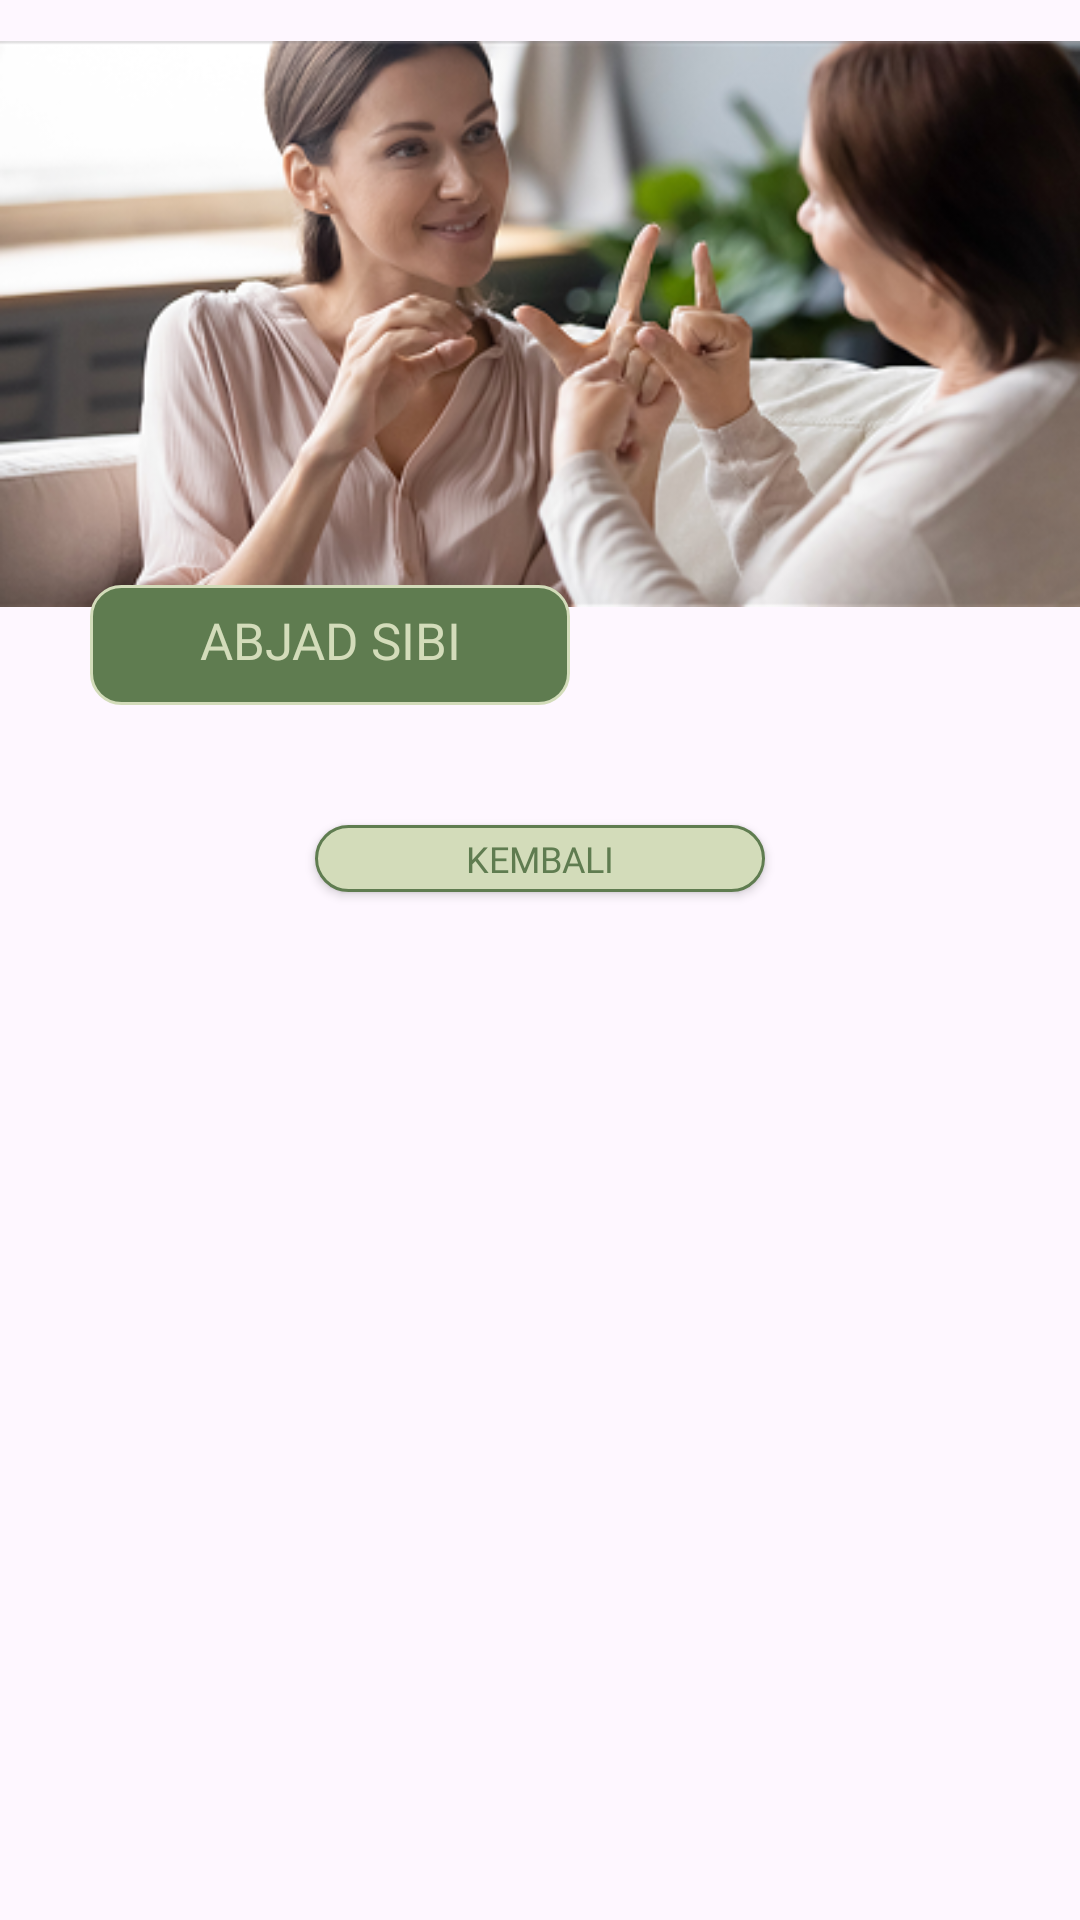

Reconstruct the res/layout file that produces this screen, plus the resources it refers to.
<!-- AndroidManifest.xml: application theme Theme.GestureLearn -->
<!-- res/layout/learn_abjad_sibi.xml -->
<?xml version="1.0" encoding="utf-8"?>
<androidx.constraintlayout.widget.ConstraintLayout xmlns:android="http://schemas.android.com/apk/res/android"
    android:layout_width="match_parent"
    android:layout_height="match_parent"
    xmlns:app="http://schemas.android.com/apk/res-auto"
    xmlns:tools="http://schemas.android.com/tools">

    <ImageView
        android:id="@+id/iv_example"
        android:layout_width="match_parent"
        android:layout_height="216dp"
        android:src="@drawable/img_sibi_example"
        app:layout_constraintTop_toTopOf="parent"/>

    <TextView
        android:id="@+id/tv_title"
        android:layout_width="160dp"
        android:layout_height="40dp"
        android:fontFamily="@font/poppins_bold"
        android:textColor="@color/lightGreen"
        android:textSize="17sp"
        android:text="ABJAD SIBI"
        android:textAlignment="center"
        android:paddingTop="7dp"
        android:background="@drawable/shape_green_rectangle_border_lightgreen"
        android:layout_marginTop="195dp"
        android:layout_marginStart="30dp"
        app:layout_constraintTop_toTopOf="parent"
        app:layout_constraintStart_toStartOf="parent"/>

    <androidx.core.widget.NestedScrollView
        android:layout_width="match_parent"
        android:layout_height="0dp"
        android:fillViewport="true"
        android:layout_marginTop="5dp"
        app:layout_constraintTop_toBottomOf="@id/tv_title"
        app:layout_constraintBottom_toBottomOf="parent">

        <LinearLayout
            android:layout_width="match_parent"
            android:layout_height="wrap_content"
            android:orientation="vertical"
            android:gravity="center_horizontal">

            <androidx.recyclerview.widget.RecyclerView
                android:id="@+id/rv_sibi"
                android:layout_width="match_parent"
                android:layout_height="wrap_content"
                tools:listitem="@layout/item_abjad_sibi"
                app:layoutManager="androidx.recyclerview.widget.GridLayoutManager"
                app:spanCount="3"
                android:paddingStart="35dp"
                android:paddingTop="15dp"
                android:orientation="vertical"
                android:overScrollMode="never"
                android:layout_gravity="center_horizontal"/>

            <Button
                android:id="@+id/btn_back"
                android:layout_width="150dp"
                android:layout_height="wrap_content"
                android:fontFamily="@font/poppins_bold"
                android:textColor="@color/green"
                android:textSize="12sp"
                android:text="Kembali"
                android:minHeight="10dp"
                android:paddingVertical="3dp"
                android:background="@drawable/shape_green_button"
                app:backgroundTint="@null"
                android:layout_marginTop="20dp"/>
        </LinearLayout>
    </androidx.core.widget.NestedScrollView>
</androidx.constraintlayout.widget.ConstraintLayout>
<!-- res/layout/item_abjad_sibi.xml (included above) -->
<?xml version="1.0" encoding="utf-8"?>
<LinearLayout xmlns:android="http://schemas.android.com/apk/res/android"
    android:layout_width="80dp"
    android:layout_height="80dp"
    android:background="@drawable/shape_border_green"
    android:gravity="center"
    android:paddingHorizontal="10dp"
    android:layout_marginTop="10dp">

    <TextView
        android:id="@+id/tv_abjad"
        android:layout_width="wrap_content"
        android:layout_height="wrap_content"
        android:fontFamily="@font/poppins_bold"
        android:textColor="@color/green"
        android:textSize="40sp"
        android:layout_marginTop="4dp"
        android:text="A"
        android:textAlignment="center"/>
</LinearLayout>
<!-- resources referenced by this layout -->
<resources>
  <color name="green">#5F7C50</color>
  <color name="lightGreen">#D3DCBA</color>
  <!-- drawable img_sibi_example: png bitmap (drawable, 162714 bytes) -->
  <!-- drawable shape_border_green (drawable) -->
  <?xml version="1.0" encoding="utf-8"?>
  <shape xmlns:android="http://schemas.android.com/apk/res/android"
      android:shape="rectangle">
      <stroke
          android:width="8dp"
          android:color="@color/green"/>
      <corners android:radius="16dp"/>
  </shape>
  <!-- drawable shape_green_button (drawable) -->
  <?xml version="1.0" encoding="utf-8"?>
  <shape xmlns:android="http://schemas.android.com/apk/res/android"
      android:shape="rectangle">
      <solid android:color="@color/lightGreen"/>
      <stroke
          android:width="1dp"
          android:color="@color/green"/>
      <corners android:radius="50dp"/>
  </shape>
  <!-- drawable shape_green_rectangle_border_lightgreen (drawable) -->
  <?xml version="1.0" encoding="utf-8"?>
  <shape xmlns:android="http://schemas.android.com/apk/res/android"
      android:shape="rectangle">
      <solid android:color="@color/green"/>
      <stroke
          android:width="1dp"
          android:color="@color/lightGreen"/>
      <corners android:radius="10dp"/>
  </shape>
  <style name="Theme.GestureLearn" parent="Base.Theme.GestureLearn" />
  <style name="Base.Theme.GestureLearn" parent="Theme.Material3.DayNight.NoActionBar">
          
          
      </style>
</resources>
